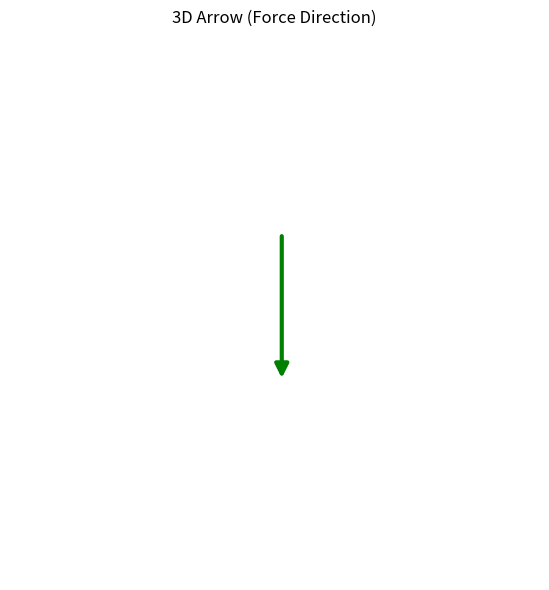

Source code (Python):
import matplotlib.pyplot as plt
from mpl_toolkits.mplot3d import proj3d
from matplotlib.patches import FancyArrowPatch

class Arrow3D(FancyArrowPatch):
    def __init__(self, xs, ys, zs, *args, **kwargs):
        super().__init__((0, 0), (0, 0), *args, **kwargs)
        self._verts3d = xs, ys, zs

    def do_3d_projection(self, renderer=None):
        xs3d, ys3d, zs3d = self._verts3d
        xs, ys, zs = proj3d.proj_transform(xs3d, ys3d, zs3d, self.axes.M)
        self.set_positions((xs[0], ys[0]), (xs[1], ys[1]))
        return min(zs)

# 创建图形
fig = plt.figure(figsize=(8, 6))
ax = fig.add_subplot(111, projection='3d')

# 绘制3D箭头（从 (0,0,0.5) 指向 (0,0,-1.5)，绿色）
arrow = Arrow3D(
    xs=[0, 0], ys=[0, 0], zs=[0.5, -1.5],
    mutation_scale=20, lw=3, arrowstyle="-|>", color="green"
)
ax.add_artist(arrow)

# 设置视角和标题
ax.set_xlim(-1, 1)
ax.set_ylim(-1, 1)
ax.set_zlim(-2, 1)
ax.set_title("3D Arrow (Force Direction)", pad=20)
ax.set_axis_off()  # 隐藏坐标轴

plt.tight_layout()
plt.show()
